Dataset: sim-seven-office (GitHub, ductoris/ML_localization). Classes: bathroom, bedroom 1, bedroom 2, hallway, kitchen, living room, office.

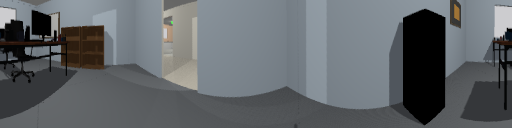
Label: office

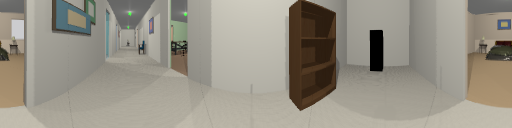
Label: hallway

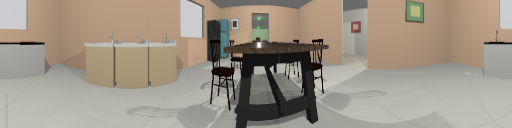
Label: kitchen

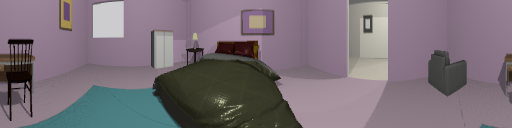
Label: bedroom 2

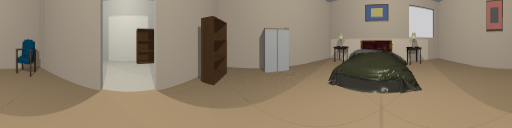
Label: bedroom 1

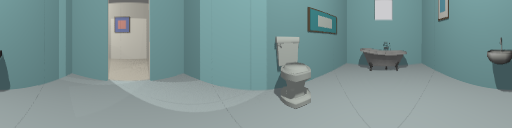
Label: bathroom
